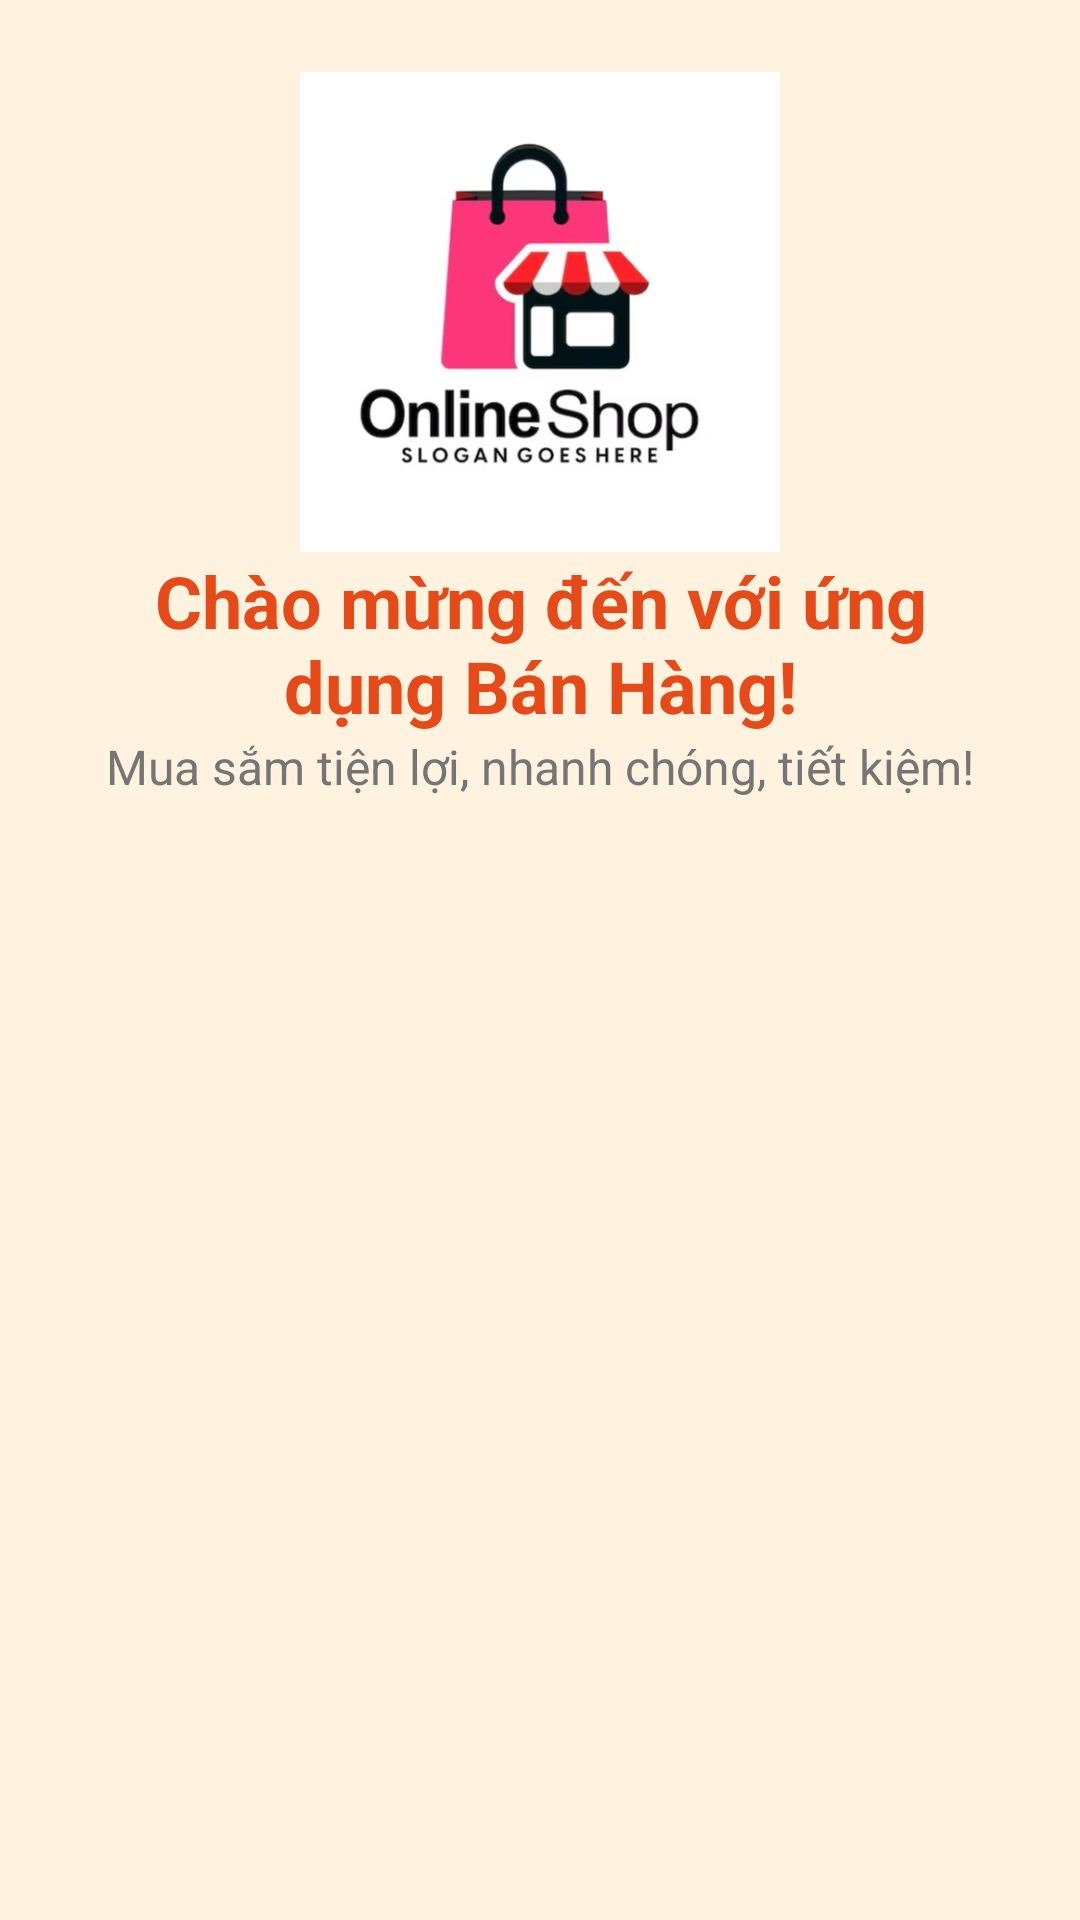

This screen was rendered from an Android layout file. Write that file and the resources it references.
<!-- AndroidManifest.xml: application theme Theme.TranMinhPhat_2123110213 -->
<!-- res/layout/activity_intro.xml -->
<?xml version="1.0" encoding="utf-8"?>
<androidx.constraintlayout.widget.ConstraintLayout xmlns:android="http://schemas.android.com/apk/res/android"
    xmlns:app="http://schemas.android.com/apk/res-auto"
    android:layout_width="match_parent"
    android:layout_height="match_parent"
    android:background="#FFF3E0"
    android:padding="24dp">

    <ImageView
        android:id="@+id/imgLogo"
        android:layout_width="160dp"
        android:layout_height="160dp"
        android:background="#FFCCBC"
        android:contentDescription="Logo ứng dụng"
        android:scaleType="fitCenter"
        android:src="@drawable/shopping_logo_design_852937_4657"
        app:layout_constraintTop_toTopOf="parent"
        app:layout_constraintStart_toStartOf="parent"
        app:layout_constraintEnd_toEndOf="parent" />

    <TextView
        android:id="@+id/tvIntro"
        android:layout_width="0dp"
        android:layout_height="wrap_content"
        android:gravity="center"
        android:text="Chào mừng đến với ứng dụng Bán Hàng!"
        android:textColor="#E64A19"
        android:textSize="24sp"
        android:textStyle="bold"
        app:layout_constraintTop_toBottomOf="@id/imgLogo"
        app:layout_constraintStart_toStartOf="parent"
        app:layout_constraintEnd_toEndOf="parent" />

    <TextView
        android:id="@+id/tvSlogan"
        android:layout_width="0dp"
        android:layout_height="wrap_content"
        android:text="Mua sắm tiện lợi, nhanh chóng, tiết kiệm!"
        android:textColor="#757575"
        android:textSize="16sp"
        android:gravity="center"
        app:layout_constraintTop_toBottomOf="@id/tvIntro"
        app:layout_constraintStart_toStartOf="parent"
        app:layout_constraintEnd_toEndOf="parent" />

    
    
    
    
    
    
    
    
    
    
    
    
    
    
    
    
</androidx.constraintlayout.widget.ConstraintLayout>
<!-- resources referenced by this layout -->
<resources>
  <!-- drawable shopping_logo_design_852937_4657: jpg bitmap (drawable, 23727 bytes) -->
  <style name="Theme.TranMinhPhat_2123110213" parent="Theme.MaterialComponents.DayNight.NoActionBar">
          
          <item name="colorPrimary">#FF9800</item>            
          <item name="colorPrimaryVariant">#F57C00</item>     
          <item name="colorOnPrimary">#FFFFFF</item>          
  
          
          <item name="colorSecondary">#FFB74D</item>          
          <item name="colorSecondaryVariant">#FFE0B2</item>   
          <item name="colorOnSecondary">#000000</item>        
  
          
          <item name="android:statusBarColor">#F57C00</item>  
  
          
          <item name="android:windowBackground">@android:color/white</item>
      </style>
</resources>
